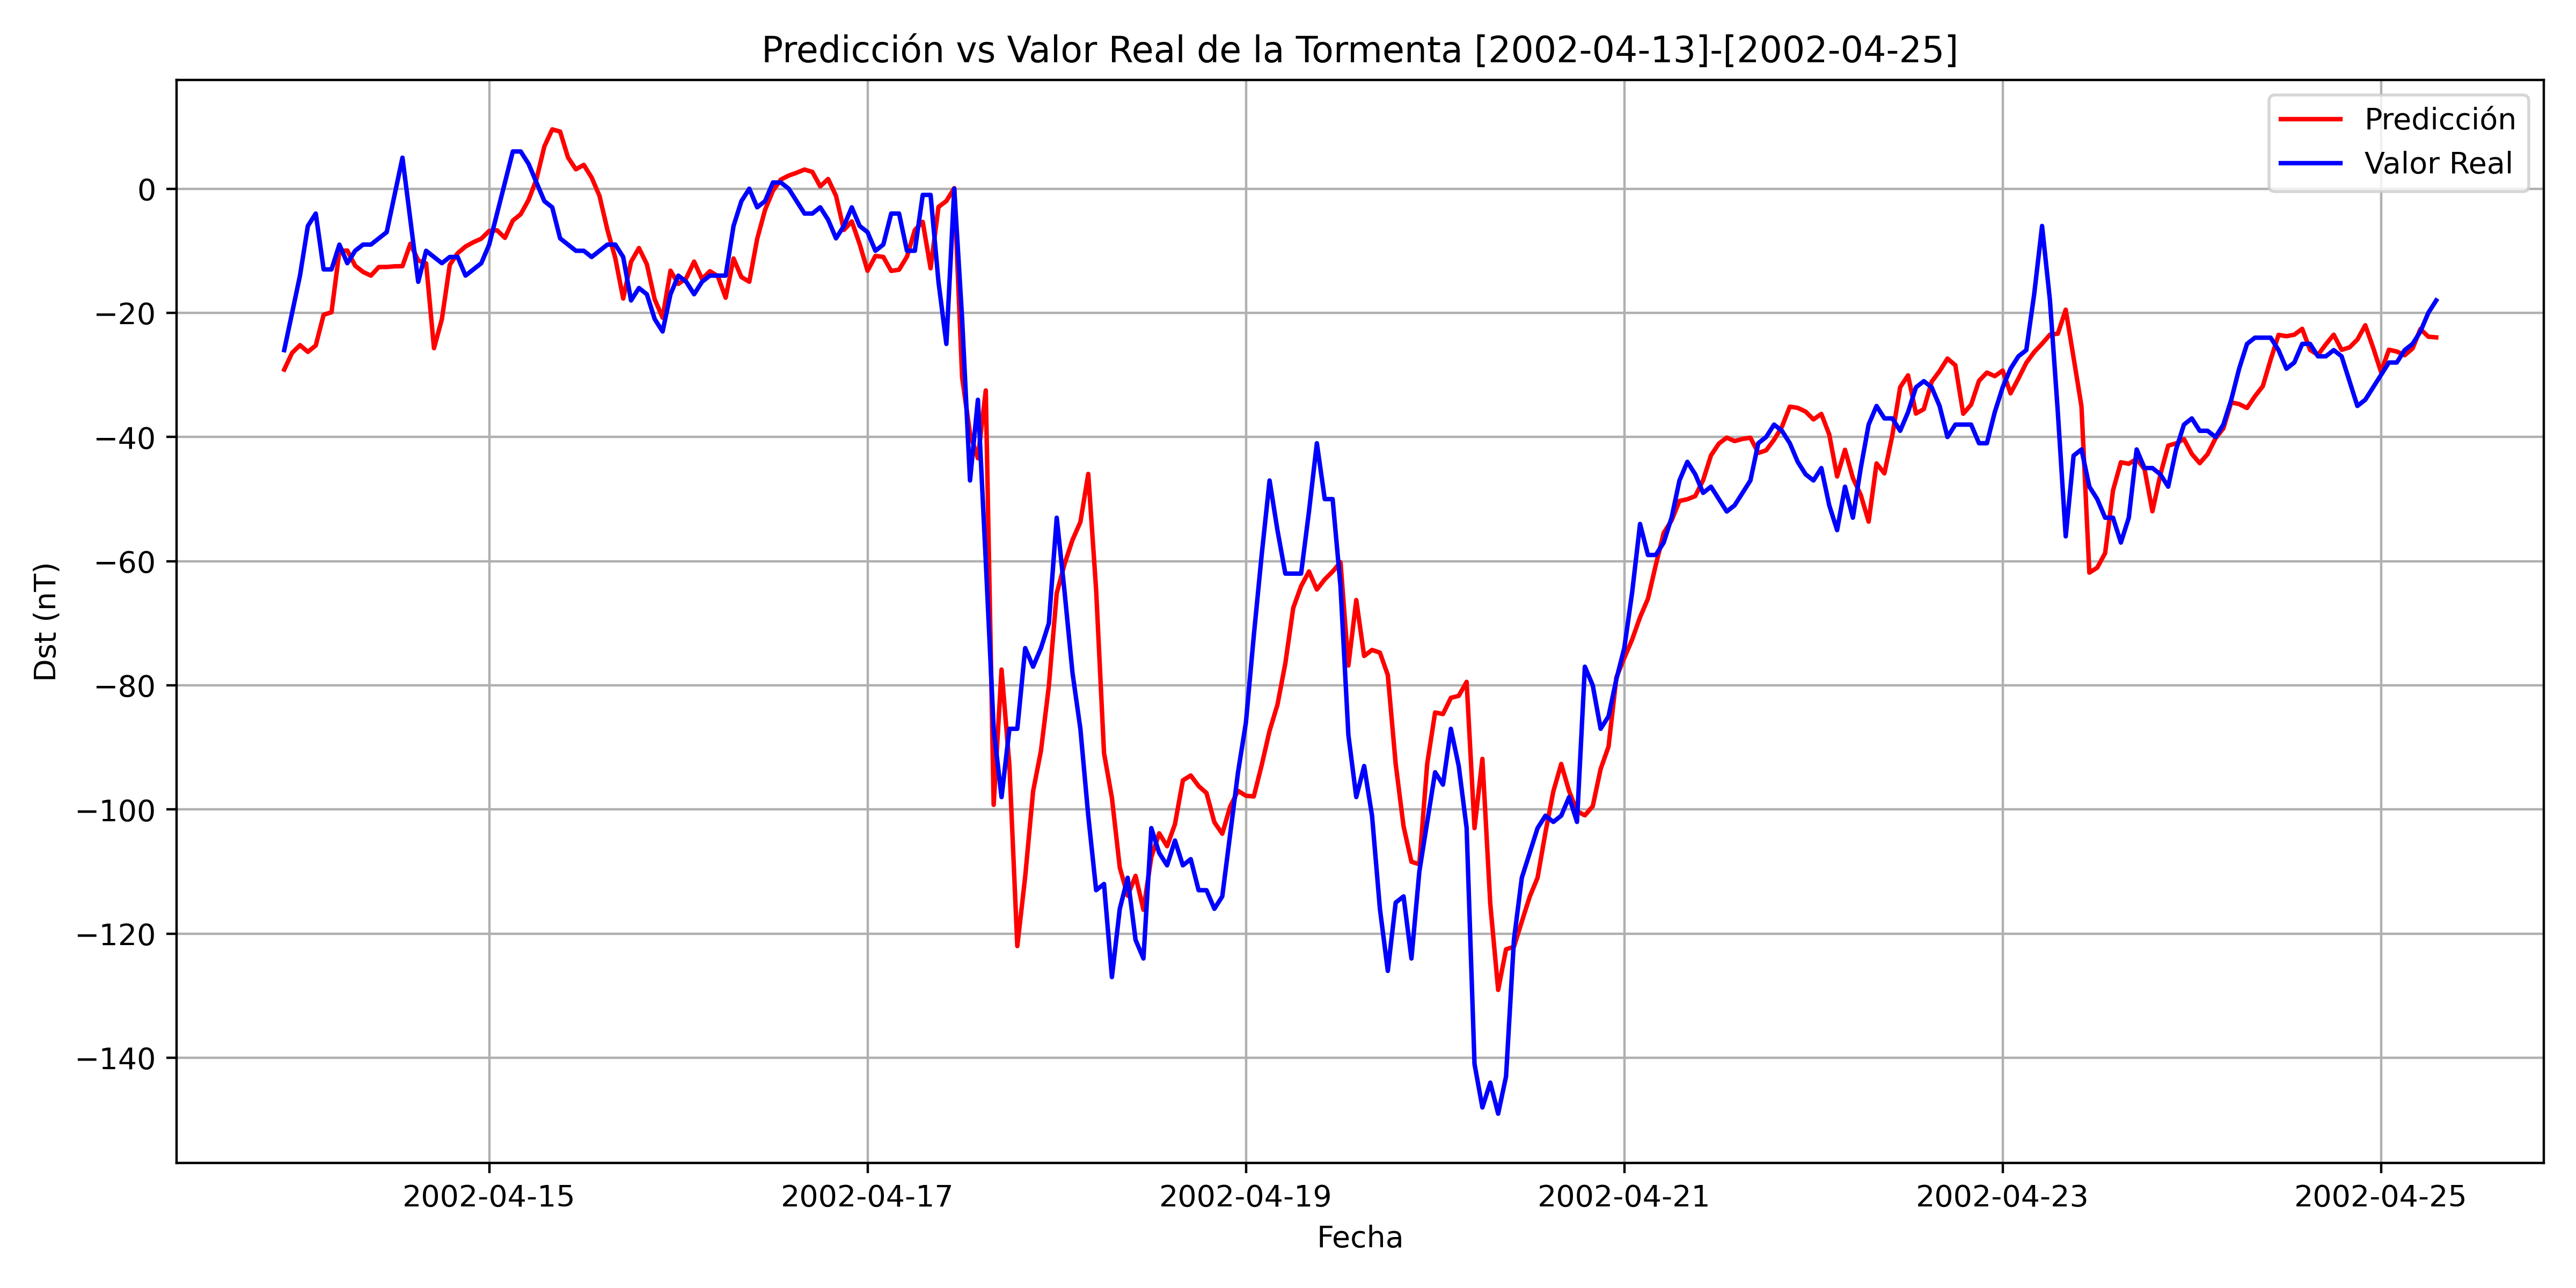

Source data for this figure (header and first rows):
, Datetime_last_data, Datetime_pred, y_true, y_pred
0, 2002-04-13 18:00:00, 2002-04-13 22:00:00, -26.0, -29.14
1, 2002-04-13 19:00:00, 2002-04-13 23:00:00, -20.0, -26.44
2, 2002-04-13 20:00:00, 2002-04-14 00:00:00, -14.0, -25.2
3, 2002-04-13 21:00:00, 2002-04-14 01:00:00, -6.0, -26.29
4, 2002-04-13 22:00:00, 2002-04-14 02:00:00, -4.0, -25.25
5, 2002-04-13 23:00:00, 2002-04-14 03:00:00, -13.0, -20.31
6, 2002-04-14 00:00:00, 2002-04-14 04:00:00, -13.0, -19.9
7, 2002-04-14 01:00:00, 2002-04-14 05:00:00, -9.0, -10.03
8, 2002-04-14 02:00:00, 2002-04-14 06:00:00, -12, -9.956
9, 2002-04-14 03:00:00, 2002-04-14 07:00:00, -10.0, -12.41
10, 2002-04-14 04:00:00, 2002-04-14 08:00:00, -9.0, -13.4
11, 2002-04-14 05:00:00, 2002-04-14 09:00:00, -9.0, -14
12, 2002-04-14 06:00:00, 2002-04-14 10:00:00, -8.0, -12.62
13, 2002-04-14 07:00:00, 2002-04-14 11:00:00, -7, -12.61
14, 2002-04-14 08:00:00, 2002-04-14 12:00:00, -1.0, -12.5
15, 2002-04-14 09:00:00, 2002-04-14 13:00:00, 5.0, -12.48
16, 2002-04-14 10:00:00, 2002-04-14 14:00:00, -5.0, -8.866
17, 2002-04-14 11:00:00, 2002-04-14 15:00:00, -15.0, -11.56
18, 2002-04-14 12:00:00, 2002-04-14 16:00:00, -10.0, -12.02
19, 2002-04-14 13:00:00, 2002-04-14 17:00:00, -11.0, -25.69
20, 2002-04-14 14:00:00, 2002-04-14 18:00:00, -12, -21.02
21, 2002-04-14 15:00:00, 2002-04-14 19:00:00, -11.0, -12.27
22, 2002-04-14 16:00:00, 2002-04-14 20:00:00, -11.0, -10.39
23, 2002-04-14 17:00:00, 2002-04-14 21:00:00, -14.0, -9.314
24, 2002-04-14 18:00:00, 2002-04-14 22:00:00, -13.0, -8.62
25, 2002-04-14 19:00:00, 2002-04-14 23:00:00, -12, -8.049
26, 2002-04-14 20:00:00, 2002-04-15 00:00:00, -9.0, -6.805
27, 2002-04-14 21:00:00, 2002-04-15 01:00:00, -4.0, -6.698
28, 2002-04-14 22:00:00, 2002-04-15 02:00:00, 1.0, -7.918
29, 2002-04-14 23:00:00, 2002-04-15 03:00:00, 6.0, -5.135
30, 2002-04-15 00:00:00, 2002-04-15 04:00:00, 6.0, -4.109
31, 2002-04-15 01:00:00, 2002-04-15 05:00:00, 4.0, -1.805
32, 2002-04-15 02:00:00, 2002-04-15 06:00:00, 1.0, 1.53
33, 2002-04-15 03:00:00, 2002-04-15 07:00:00, -2, 6.808
34, 2002-04-15 04:00:00, 2002-04-15 08:00:00, -3.0, 9.56
35, 2002-04-15 05:00:00, 2002-04-15 09:00:00, -8.0, 9.202
36, 2002-04-15 06:00:00, 2002-04-15 10:00:00, -9.0, 5.043
37, 2002-04-15 07:00:00, 2002-04-15 11:00:00, -10.0, 3.123
38, 2002-04-15 08:00:00, 2002-04-15 12:00:00, -10.0, 3.841
39, 2002-04-15 09:00:00, 2002-04-15 13:00:00, -11.0, 1.795
40, 2002-04-15 10:00:00, 2002-04-15 14:00:00, -10.0, -1.175
41, 2002-04-15 11:00:00, 2002-04-15 15:00:00, -9.0, -6.628
42, 2002-04-15 12:00:00, 2002-04-15 16:00:00, -9.0, -11.18
43, 2002-04-15 13:00:00, 2002-04-15 17:00:00, -11.0, -17.7
44, 2002-04-15 14:00:00, 2002-04-15 18:00:00, -18.0, -11.78
45, 2002-04-15 15:00:00, 2002-04-15 19:00:00, -16.0, -9.555
46, 2002-04-15 16:00:00, 2002-04-15 20:00:00, -17.0, -12.16
47, 2002-04-15 17:00:00, 2002-04-15 21:00:00, -21.0, -17.83
48, 2002-04-15 18:00:00, 2002-04-15 22:00:00, -23.0, -20.77
49, 2002-04-15 19:00:00, 2002-04-15 23:00:00, -17.0, -13.2
50, 2002-04-15 20:00:00, 2002-04-16 00:00:00, -14.0, -15.34
51, 2002-04-15 21:00:00, 2002-04-16 01:00:00, -15.0, -14.41
52, 2002-04-15 22:00:00, 2002-04-16 02:00:00, -17.0, -11.74
53, 2002-04-15 23:00:00, 2002-04-16 03:00:00, -15.0, -14.54
54, 2002-04-16 00:00:00, 2002-04-16 04:00:00, -14.0, -13.29
55, 2002-04-16 01:00:00, 2002-04-16 05:00:00, -14.0, -14.08
56, 2002-04-16 02:00:00, 2002-04-16 06:00:00, -14.0, -17.56
57, 2002-04-16 03:00:00, 2002-04-16 07:00:00, -6.0, -11.24
58, 2002-04-16 04:00:00, 2002-04-16 08:00:00, -2, -14.23
59, 2002-04-16 05:00:00, 2002-04-16 09:00:00, 0.0, -14.99
... 214 more rows
